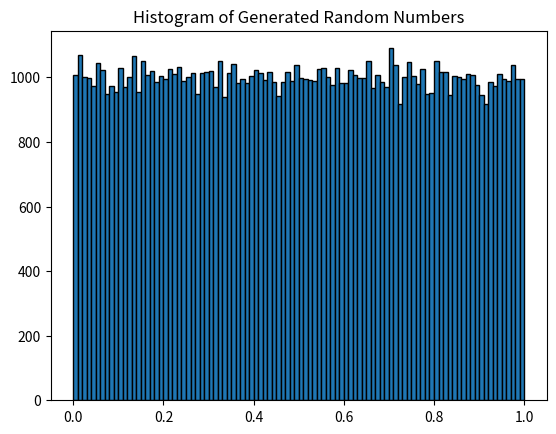

Generate this figure with matplotlib:
import matplotlib.pyplot as plt

def lcg(xo, a, c, m, n):
    random_numbers = []
    for _ in range(n):
        xn = (a * xo + c) % m
        random_numbers.append(xn/m)
        xo = xn
    return random_numbers


xo  = 5
a   = 13
c   = 3
m = 2**31

mean = 0.5
var = 1/12

n = 100
while(n<1e6):
    random_numbers = lcg(xo, a, c, m, n)
    mean_calc = sum(random_numbers)/len(random_numbers)
    var_calc = sum((x - mean_calc)**2 for x in random_numbers)/len(random_numbers)
    mean_err = abs(mean_calc - mean)/mean
    var_err = abs(var_calc - var)/var
    #print(random_numbers)
    print(f"Mean: {mean_calc}, Expected: {mean}, Relative Error %: {mean_err*100:.2f}%")
    print(f"Variance: {var_calc}, Expected: {var}, Relative Error %: {var_err*100:.2f}%")
    n *= 10

plt.hist(random_numbers, bins=100, edgecolor='black')
plt.title('Histogram of Generated Random Numbers')
plt.show()
